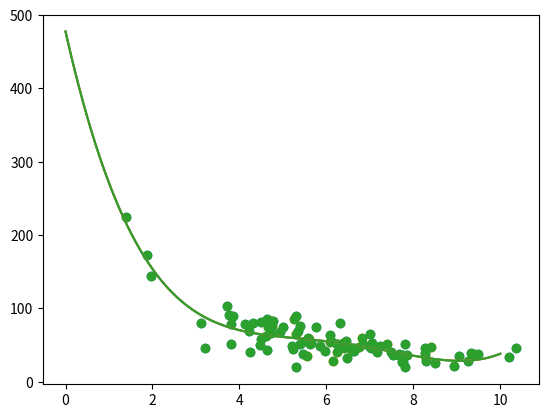

Reproduce this figure in Python.
# To determine if the model is fit, use Train/Test.
# Train/Test measures the accuract of a model.
# Two sets: Training 80% | Testing 20 %
# Train the model using a training set and test with a testing set.
# Train means create a set and the test the accuracy of the model.
import numpy
import matplotlib.pyplot as plt
numpy.random.seed(1)
# generating random normal distribution data set of 100 points
x = numpy.random.normal(6, 2, 100)  # mean of 6 and SD of 2
y = numpy.random.normal(300, 80, 100) / x  # mean of 300 and SD 80 divide by x

train_x = x[:80]  # training selection of 80%
train_y = y[:80]

test_x = x[80:]  # test selection of 20%
test_y = y[80:]
# creates polynomial regression model using the training data
regmodel = numpy.poly1d(numpy.polyfit(train_x, train_y, 4))

regline = numpy.linspace(0, 10, 100)
plt.scatter(train_x, train_y)  # display the training set with regression line
plt.plot(regline, regmodel(regline))  # plots regression line
plt.show()

plt.scatter(test_x, test_y)  # display test set with regression line
plt.plot(regline, regmodel(regline))  # plots regression line
plt.show()

plt.scatter(x, y)  # display original data set with regression line
plt.plot(regline, regmodel(regline))  # plots regression line
plt.show()
